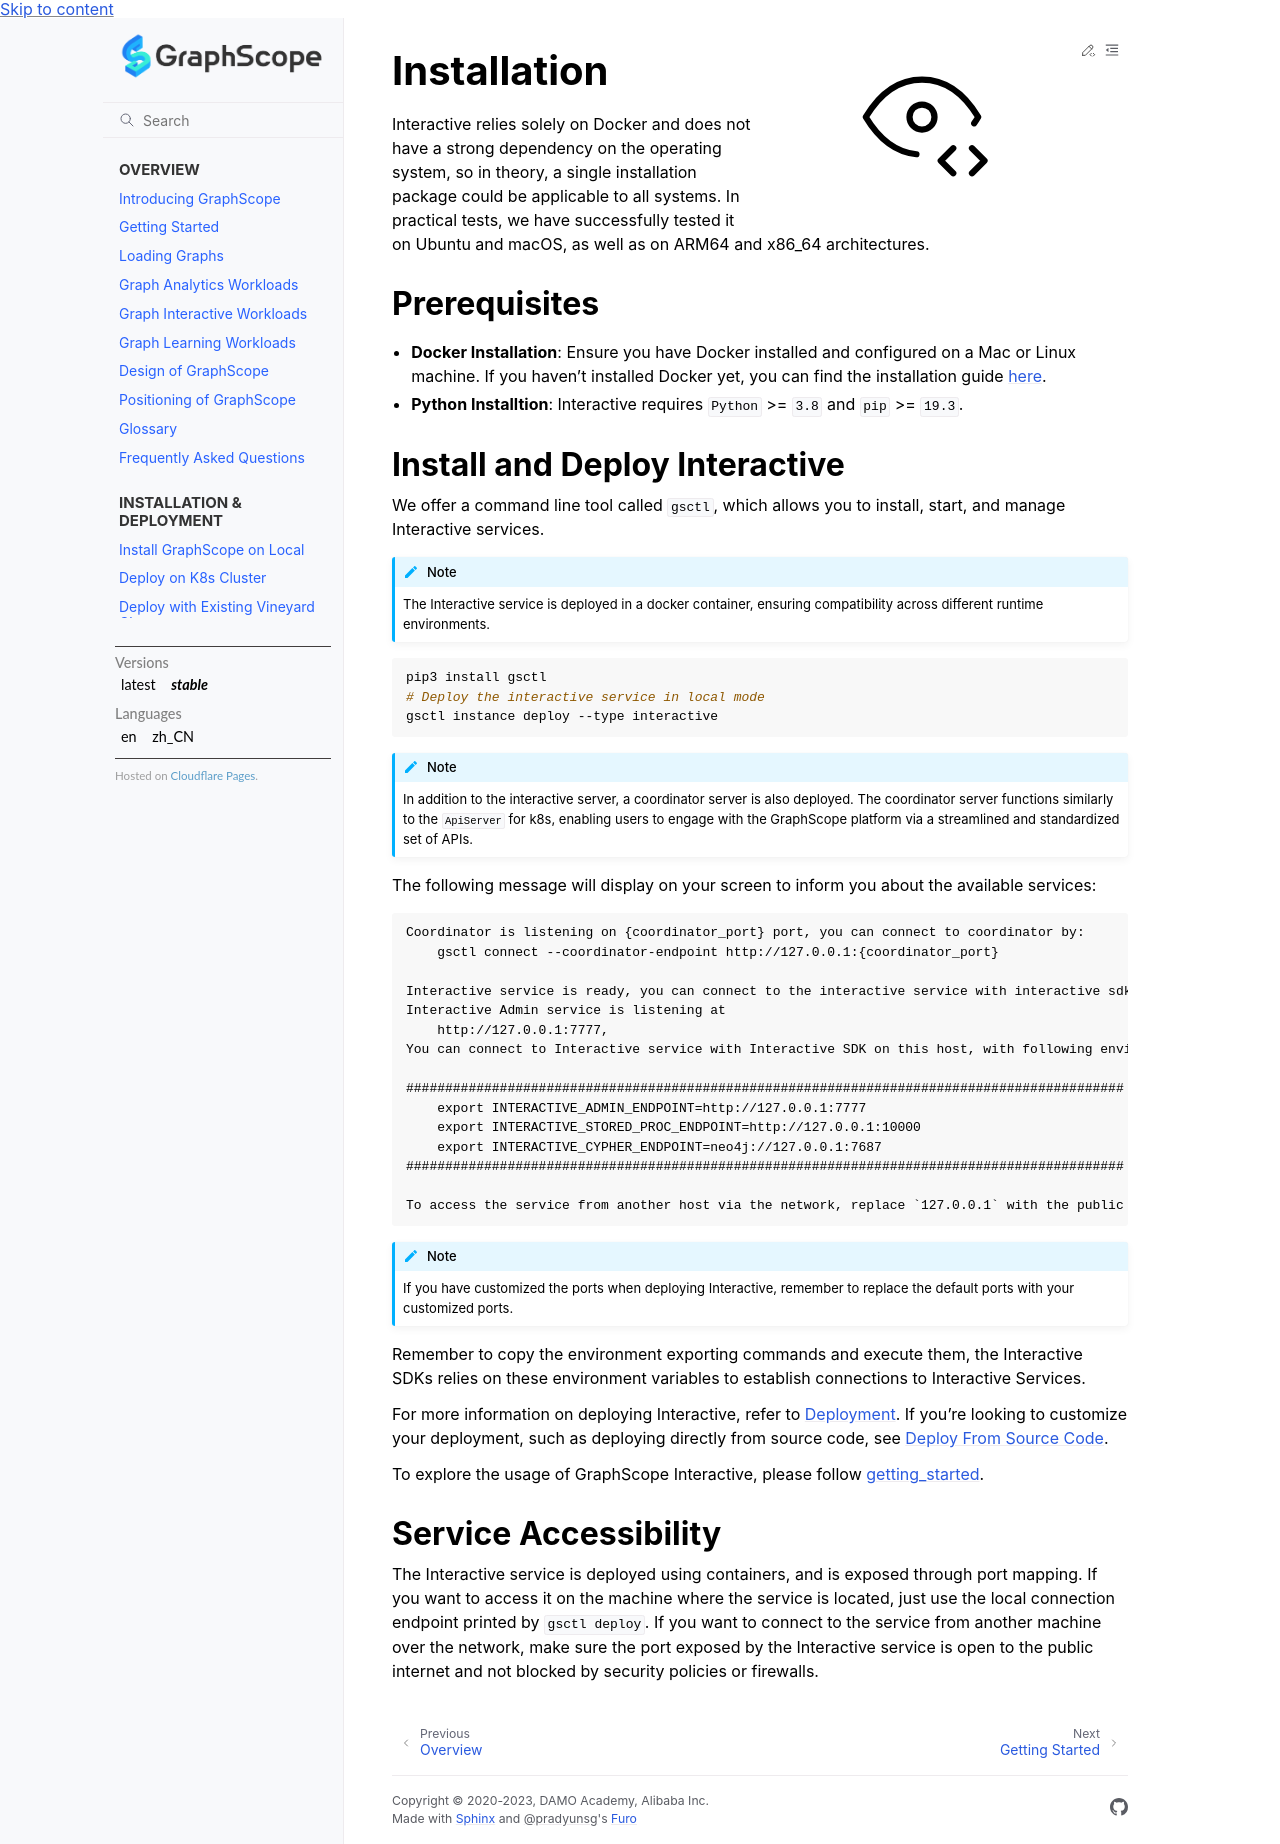

repository: alibaba/GraphScope · page: docs/flex/interactive/installation.html · generator: sphinx

# Installation

Interactive relies solely on Docker and does not have a strong dependency on the operating system, so in theory, a single installation package could be applicable to all systems. In practical tests, we have successfully tested it on Ubuntu and macOS, as well as on ARM64 and x86_64 architectures.

## Prerequisites
- **Docker Installation**: Ensure you have Docker installed and configured on a Mac or Linux machine. If you haven't installed Docker yet, you can find the installation guide [here](https://docs.docker.com/get-docker/).
- **Python Installation**: Interactive requires `Python` >= `3.8` and `pip` >= `19.3`.

## Install and Deploy Interactive

We offer a command line tool called `gsctl`, which allows you to install, start, and manage Interactive services.

```{note}
The Interactive service is deployed in a docker container, ensuring compatibility across different runtime environments.
```

```bash
pip3 install gsctl
# Deploy the interactive service in local mode
gsctl instance deploy --type interactive 
```


```{note}
In addition to the interactive server, a coordinator server is also deployed. The coordinator server functions similarly to the `ApiServer` for k8s, enabling users to engage with the GraphScope platform via a streamlined and standardized set of APIs.
```

```{note}
By default, the latest version of Interactive is used. To specify a fixed version, use the --image-tag option. For example `gsctl instance deploy --type interactive --image-tag v0.31.0`.
```

<!-- 2. Gremlin service is disabled by default, To enable it, try specifying the Gremlin port, see [Service-Accessibility](./installation.md#service-accessibility) -->



The following message will display on your screen to inform you about the available services:

```txt
Coordinator is listening on {coordinator_port} port, you can connect to coordinator by:
    gsctl connect --coordinator-endpoint http://127.0.0.1:{coordinator_port}

Interactive service is ready, you can connect to the interactive service with interactive sdk:
Interactive Admin service is listening at
    http://127.0.0.1:7777,
You can connect to Interactive service with Interactive SDK on this host, with following environment variables declared.

############################################################################################
    export INTERACTIVE_ADMIN_ENDPOINT=http://127.0.0.1:7777
    export INTERACTIVE_STORED_PROC_ENDPOINT=http://127.0.0.1:10000
    export INTERACTIVE_CYPHER_ENDPOINT=neo4j://127.0.0.1:7687
############################################################################################

To access the service from another host via the network, replace `127.0.0.1` with the public IP address and ensure that the ports are exposed to the public network.
```

```{note}
If you have customized the ports when deploying Interactive, remember to replace the default ports with your customized ports.
```

Remember to copy the environment exporting commands and execute them, the Interactive SDKs relies on these environment variables to establish connections to Interactive Services.

For more information on deploying Interactive, refer to [Deployment](./deployment.md). If you're looking to customize your deployment, such as deploying directly from source code, see [Deploy From Source Code](./deployment.md#deploy-from-source-code).

To explore the usage of GraphScope Interactive, please follow [getting_started](./getting_started).



## Service Accessibility

The Interactive service is deployed using containers, and is exposed through port mapping. If you want to access it on the machine where the service is located, just use the local connection endpoint printed by `gsctl deploy`. If you want to connect to the service from another machine over the network, make sure the port exposed by the Interactive service is open to the public internet and not blocked by security policies or firewalls.
